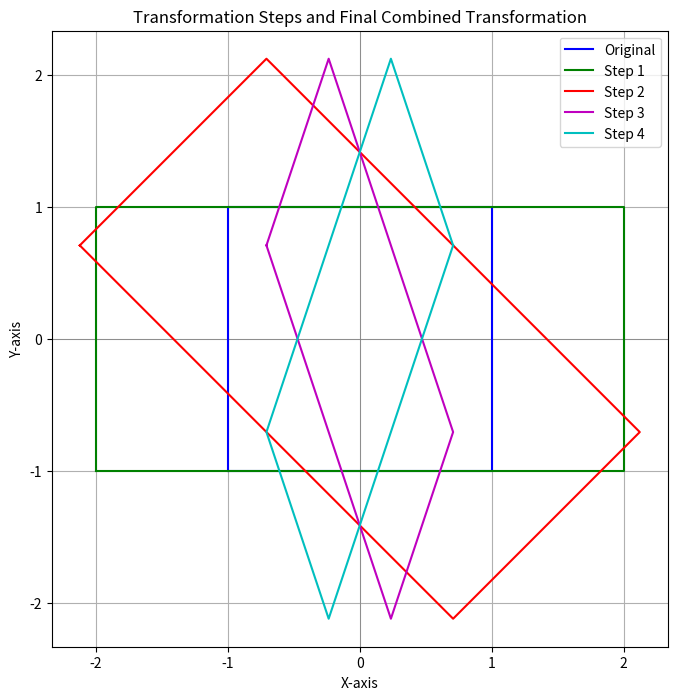

Reproduce this figure in Python.
import matplotlib.pyplot as plt
import numpy as np

# Define initial square points
square = np.array([
    [-1, -1],
    [1, -1],
    [1, 1],
    [-1, 1],
    [-1, -1]  # Close the square
])

# Define transformation matrices
def stretch_horizontal(factor):
    return np.array([
        [factor, 0],
        [0, 1]
    ])

def rotate(theta_deg):
    theta_rad = np.radians(theta_deg)
    return np.array([
        [np.cos(theta_rad), -np.sin(theta_rad)],
        [np.sin(theta_rad), np.cos(theta_rad)]
    ])

def reflect_y_axis():
    return np.array([
        [-1, 0],
        [0, 1]
    ])

# Apply transformations in sequence
transformations = [
    stretch_horizontal(2),
    rotate(-45),
    stretch_horizontal(1/3),
    reflect_y_axis()
]

# Plot each transformation step
plt.figure(figsize=(10, 8))
ax = plt.gca()
ax.set_aspect('equal')
plt.axhline(0, color='grey', lw=0.5)
plt.axvline(0, color='grey', lw=0.5)

colors = ['b', 'g', 'r', 'm', 'c']
label_text = ["Original"]

# Plot original square
x, y = square[:, 0], square[:, 1]
plt.plot(x, y, label=label_text[0], color=colors[0])

# Apply and plot each transformation step
current_shape = square
for i, transformation in enumerate(transformations):
    current_shape = np.dot(current_shape, transformation.T)
    x, y = current_shape[:, 0], current_shape[:, 1]
    label_text.append(f"Step {i+1}")
    plt.plot(x, y, label=label_text[-1], color=colors[(i+1) % len(colors)])

# Final plot adjustments
plt.title('Transformation Steps and Final Combined Transformation')
plt.xlabel('X-axis')
plt.ylabel('Y-axis')
plt.legend()
plt.grid(True)
plt.show()
